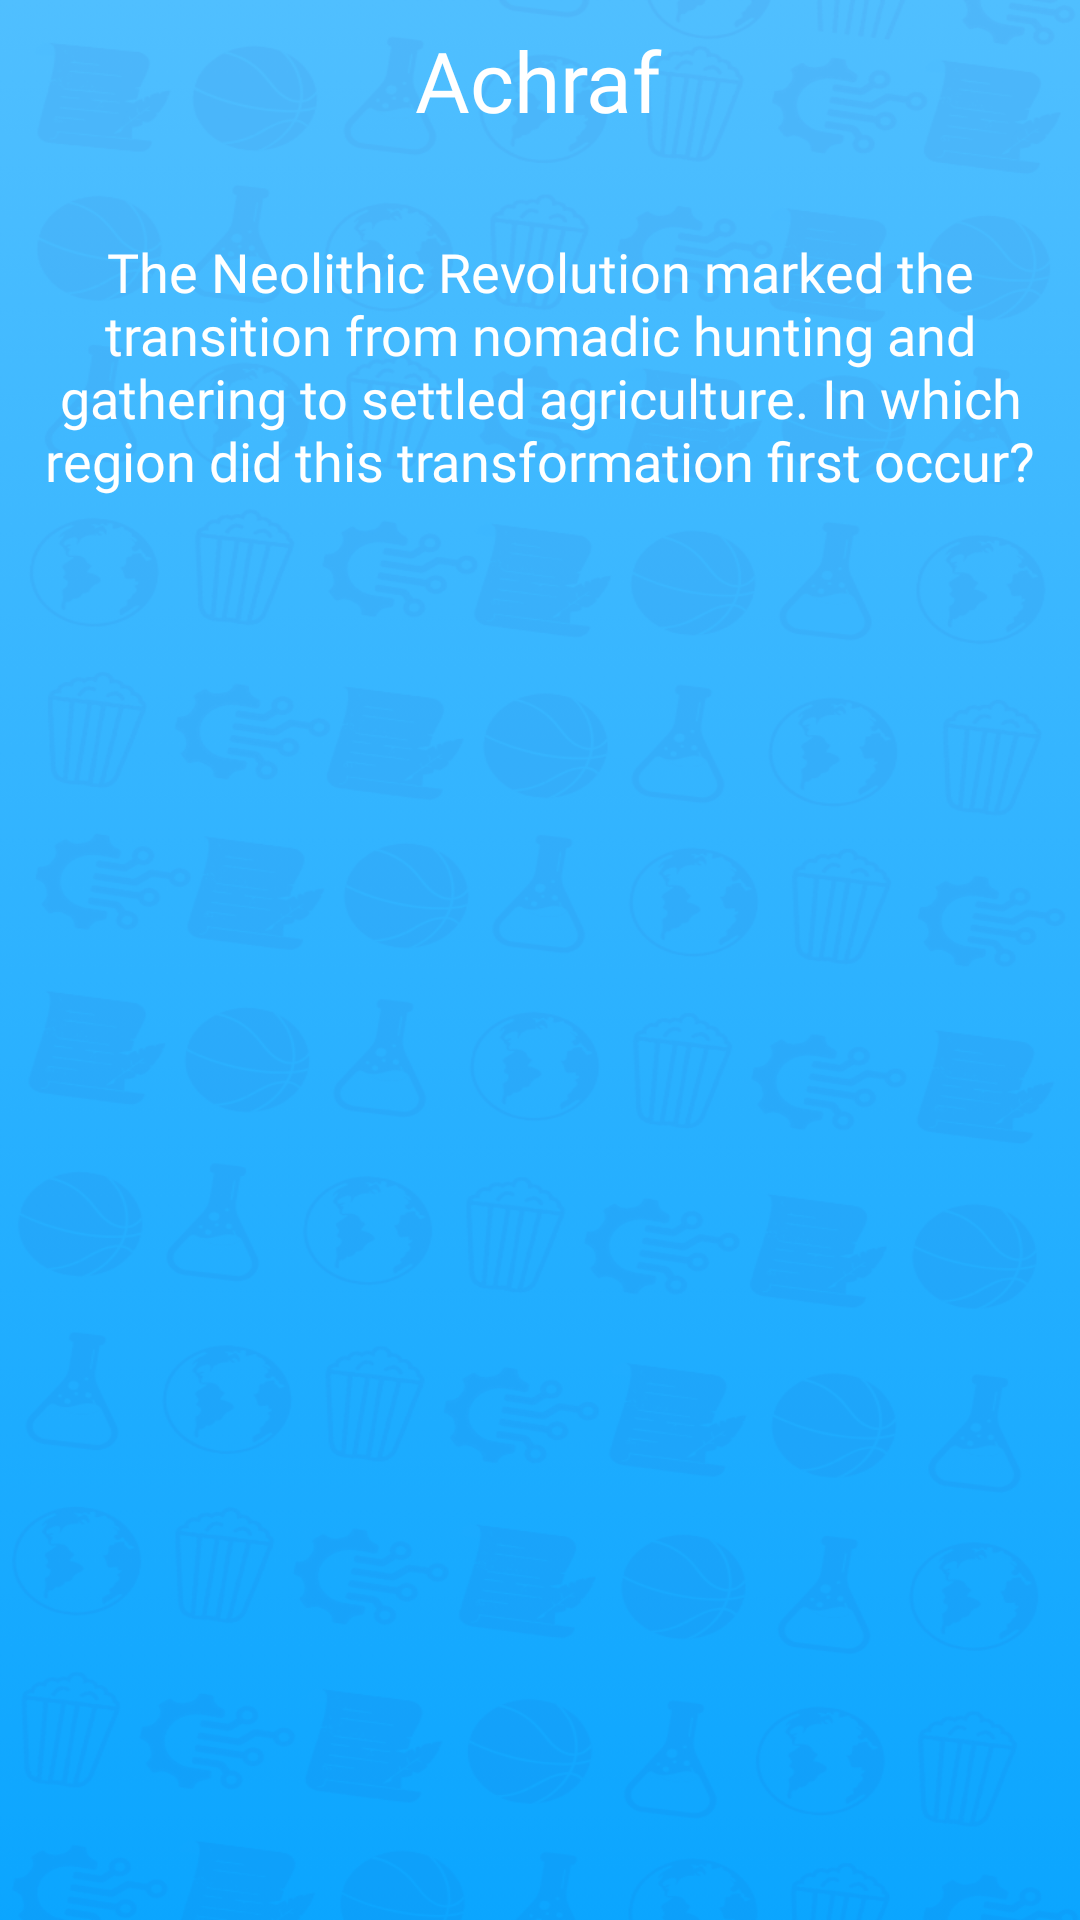

Reconstruct the res/layout file that produces this screen, plus the resources it refers to.
<!-- AndroidManifest.xml: application theme SSTheme -->
<!-- res/layout/activity_start_question.xml -->
<?xml version="1.0" encoding="utf-8"?>
<androidx.constraintlayout.widget.ConstraintLayout xmlns:android="http://schemas.android.com/apk/res/android"
    xmlns:app="http://schemas.android.com/apk/res-auto"
    xmlns:tools="http://schemas.android.com/tools"
    android:layout_width="match_parent"
    android:layout_height="match_parent"
    android:background="@drawable/back_test"
    tools:context=".StartQuestion">

    <TextView
        android:id="@+id/timeMsg"
        android:layout_width="wrap_content"
        android:layout_height="wrap_content"
        android:layout_marginTop="24dp"
        android:layout_weight="1"
        android:fontFamily="@font/truno"
        android:gravity="center"
        android:text="Time's Up!"
        android:textColor="#F44336"
        android:textSize="30dp"
        android:textStyle="bold"
        android:visibility="invisible"
        app:layout_constraintEnd_toEndOf="parent"
        app:layout_constraintStart_toStartOf="parent"
        app:layout_constraintTop_toBottomOf="@+id/ans4Btn" />

    <TextView
        android:id="@+id/subjectTxt"
        android:layout_width="wrap_content"
        android:layout_height="wrap_content"
        android:layout_marginTop="15dp"
        android:layout_weight="1"
        android:fontFamily="@font/truno"
        android:gravity="center|center_vertical"
        android:text="The Neolithic Revolution marked the transition from nomadic hunting and gathering to settled agriculture. In which region did this transformation first occur?"
        android:textColor="#FFFFFF"
        android:textSize="18dp"
        android:visibility="visible"
        app:layout_constraintEnd_toEndOf="parent"
        app:layout_constraintHorizontal_bias="0.0"
        app:layout_constraintStart_toStartOf="parent"
        app:layout_constraintTop_toBottomOf="@+id/progressBar" />

    <TextView
        android:id="@+id/NextPlayerTxt"
        android:layout_width="wrap_content"
        android:layout_height="wrap_content"
        android:fontFamily="@font/baloo"
        android:text="Achraf"
        android:textAllCaps="false"
        android:textColor="#FFFFFF"
        android:textSize="25dp"
        android:visibility="invisible"
        app:layout_constraintBottom_toTopOf="@+id/NextBtn"
        app:layout_constraintEnd_toEndOf="parent"
        app:layout_constraintStart_toStartOf="parent" />

    <android.widget.Button
        android:id="@+id/NextBtn"
        android:layout_width="260dp"
        android:layout_height="wrap_content"
        android:layout_marginBottom="8dp"
        android:background="@drawable/single_player"
        android:fontFamily="@font/baloo"
        android:onClick="Next"
        android:text="Next"
        android:textAllCaps="false"
        android:textColor="#FFFFFF"
        android:textSize="24sp"
        android:visibility="invisible"
        app:layout_constraintBottom_toBottomOf="parent"
        app:layout_constraintEnd_toEndOf="parent"
        app:layout_constraintHorizontal_bias="0.495"
        app:layout_constraintStart_toStartOf="parent" />

    <android.widget.Button
        android:id="@+id/ans1Btn"
        android:layout_width="270dp"
        android:layout_height="wrap_content"
        android:layout_marginTop="32dp"
        android:background="@drawable/answer_style"
        android:fontFamily="@font/truno"
        android:onClick="Answer"
        android:text="Filtering waste from blood"
        android:textAllCaps="false"
        android:textSize="16dp"
        android:textStyle="bold"
        android:visibility="invisible"
        app:layout_constraintEnd_toEndOf="parent"
        app:layout_constraintStart_toStartOf="parent"
        app:layout_constraintTop_toBottomOf="@+id/subjectTxt" />

    <android.widget.Button
        android:id="@+id/ans2Btn"
        android:layout_width="270dp"
        android:layout_height="wrap_content"
        android:layout_marginTop="13dp"
        android:background="@drawable/answer_style"
        android:fontFamily="@font/truno"
        android:onClick="Answer"
        android:text="Florence Griffith-Joyner"
        android:textAllCaps="false"
        android:textSize="16dp"
        android:textStyle="bold"
        android:visibility="invisible"
        app:layout_constraintEnd_toEndOf="parent"
        app:layout_constraintStart_toStartOf="parent"
        app:layout_constraintTop_toBottomOf="@+id/ans1Btn" />

    <android.widget.Button
        android:id="@+id/ans3Btn"
        android:layout_width="270dp"
        android:layout_height="wrap_content"
        android:layout_marginTop="13dp"
        android:background="@drawable/answer_style"
        android:fontFamily="@font/truno"
        android:onClick="Answer"
        android:text="Florence Griffith-Joyner"
        android:textAllCaps="false"
        android:textSize="16dp"
        android:textStyle="bold"
        android:visibility="invisible"
        app:layout_constraintEnd_toEndOf="parent"
        app:layout_constraintStart_toStartOf="parent"
        app:layout_constraintTop_toBottomOf="@+id/ans2Btn" />

    <android.widget.Button
        android:id="@+id/ans4Btn"
        android:layout_width="270dp"
        android:layout_height="wrap_content"
        android:layout_marginTop="13dp"
        android:background="@drawable/answer_style"
        android:fontFamily="@font/truno"
        android:onClick="Answer"
        android:text="Florence Griffith-Joyner"
        android:textAllCaps="false"
        android:textSize="16dp"
        android:textStyle="bold"
        android:visibility="invisible"
        app:layout_constraintEnd_toEndOf="parent"
        app:layout_constraintStart_toStartOf="parent"
        app:layout_constraintTop_toBottomOf="@+id/ans3Btn" />

    <ProgressBar
        android:id="@+id/progressBar"
        style="?android:attr/progressBarStyleHorizontal"
        android:layout_width="0dp"
        android:layout_height="wrap_content"
        android:layout_marginTop="2dp"
        android:max="1000"
        android:progress="1000"
        android:progressDrawable="@drawable/progress_style"
        android:visibility="invisible"
        app:layout_constraintEnd_toEndOf="parent"
        app:layout_constraintHorizontal_bias="0.0"
        app:layout_constraintStart_toStartOf="parent"
        app:layout_constraintTop_toBottomOf="@+id/PlayerTxt" />

    <TextView
        android:id="@+id/PlayerTxt"
        android:layout_width="wrap_content"
        android:layout_height="wrap_content"
        android:layout_marginTop="8dp"
        android:fontFamily="@font/baloo"
        android:text="Achraf"
        android:textColor="#FFFFFF"
        android:textSize="28sp"
        app:layout_constraintEnd_toEndOf="parent"
        app:layout_constraintHorizontal_bias="0.498"
        app:layout_constraintStart_toStartOf="parent"
        app:layout_constraintTop_toTopOf="parent" />
</androidx.constraintlayout.widget.ConstraintLayout>
<!-- resources referenced by this layout -->
<resources>
  <!-- drawable answer_style (drawable) -->
  <?xml version="1.0" encoding="utf-8"?>
  <ripple xmlns:android="http://schemas.android.com/apk/res/android"
      android:color="#D9D9D9"
      >
      <item>
          <shape android:shape="rectangle"
              android:padding="10dp"
              >
              <solid android:color ="#ffffff"
                  />
              <corners android:radius="15dp"/>
          </shape>
      </item>
  </ripple>
  <!-- drawable back_test: png bitmap (drawable, 274565 bytes) -->
  <!-- drawable progress_style (drawable) -->
  <?xml version="1.0" encoding="utf-8"?>
  <layer-list xmlns:android="http://schemas.android.com/apk/res/android">
      <item android:id="@android:id/background">
          <shape android:shape="rectangle">
              <corners android:radius="8dp"/>
              <solid android:color="#00FFFFFF" />
          </shape>
      </item>
      <item android:id="@android:id/progress">
  
          <scale android:scaleWidth="100%">
              <shape android:shape="rectangle">
                  <corners android:radius="8dp"/>
                  <gradient
                      android:startColor="#FFFF00"
                      android:endColor="#FFC415"
                      android:angle="270" />
  
              </shape>
          </scale>
      </item>
  </layer-list>
  <!-- drawable single_player (drawable) -->
  <?xml version="1.0" encoding="utf-8"?>
  <ripple xmlns:android="http://schemas.android.com/apk/res/android"
      android:color="#FFFFFF"
      >
      <item>
          <shape android:shape="rectangle"
              android:padding="10dp"
              >
              <gradient
                  android:startColor="#FFFF00"
                  android:endColor="#FFC415"
                  android:angle="270" />
              <corners android:radius="100dp"/>
          </shape>
      </item>
  </ripple>
  <style name="SSTheme" parent="Theme.MaterialComponents.Light.NoActionBar">
          <item name="android:windowBackground">@drawable/splash_image</item>
  
      </style>
  <!-- drawable splash_image (drawable) -->
  <?xml version="1.0" encoding="utf-8"?>
  <layer-list xmlns:android="http://schemas.android.com/apk/res/android">
  
      <item android:drawable = "@drawable/back_test" />
  
      <item android:drawable="@drawable/logo_img"
          android:gravity="center"/>
  
  </layer-list>
  <!-- drawable logo_img: png bitmap (drawable, 32011 bytes) -->
</resources>
